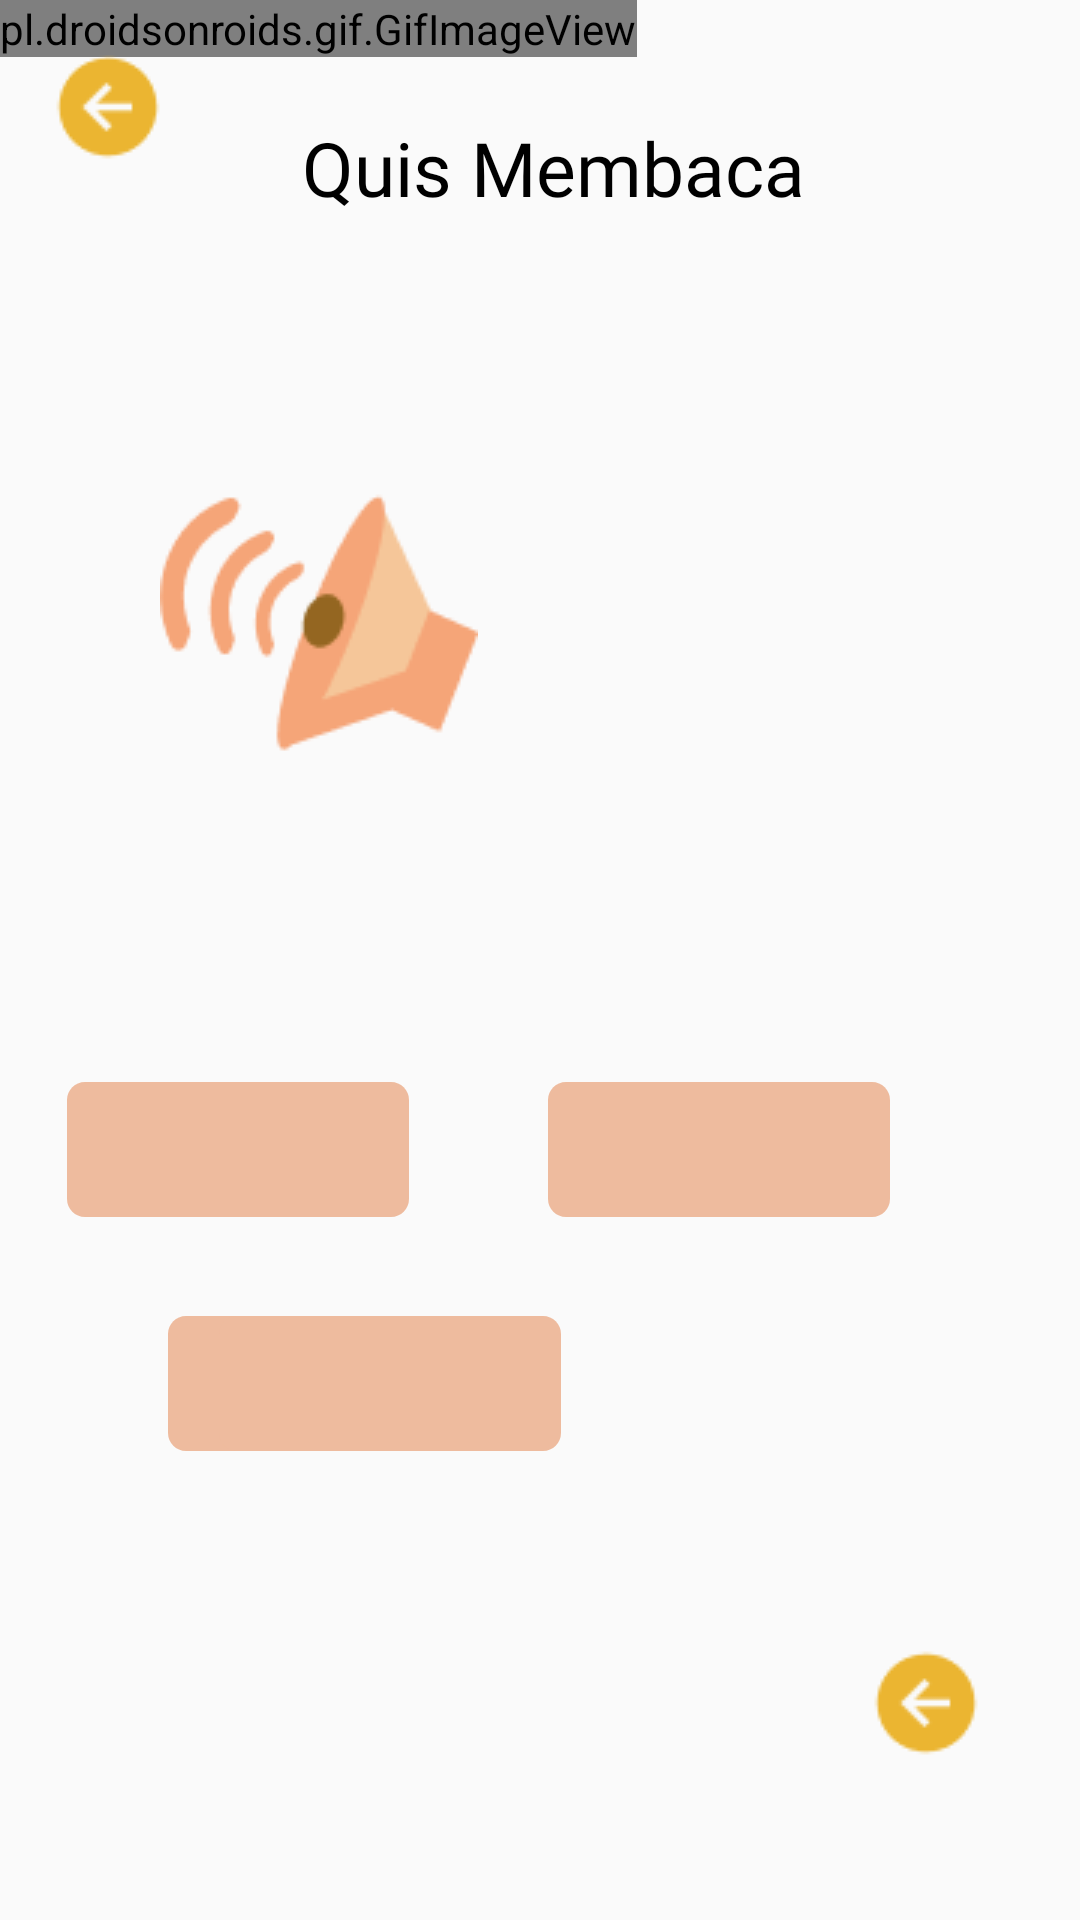

Android layout source for this screen:
<!-- AndroidManifest.xml: application theme Theme.AppCompat.Light.NoActionBar -->
<!-- res/layout/activity_quismembaca.xml -->
<?xml version="1.0" encoding="utf-8"?>
<androidx.constraintlayout.widget.ConstraintLayout xmlns:android="http://schemas.android.com/apk/res/android"
    xmlns:app="http://schemas.android.com/apk/res-auto"
    xmlns:tools="http://schemas.android.com/tools"
    android:layout_width="match_parent"
    android:layout_height="match_parent"
    tools:context="com.example.sinow.quismembaca">

    <pl.droidsonroids.gif.GifImageView
        android:id="@+id/gifImageView6"
        android:layout_width="wrap_content"
        android:layout_height="wrap_content"
        android:scaleType="fitXY"
        android:src="@drawable/homesementara"
        tools:ignore="MissingConstraints" />

    <TextView
        android:id="@+id/txtquismembaca"
        android:layout_width="257dp"
        android:layout_height="32dp"
        android:layout_alignParentLeft="true"
        android:layout_alignParentTop="true"
        android:gravity="center_horizontal|center_vertical"
        android:text="Quis Membaca"
        android:fontFamily="@font/baloo"
        android:textSize="25dp"
        android:textColor="@color/hitam"
        app:layout_constraintBottom_toBottomOf="parent"
        app:layout_constraintEnd_toEndOf="parent"
        app:layout_constraintHorizontal_bias="0.543"
        app:layout_constraintStart_toStartOf="parent"
        app:layout_constraintTop_toTopOf="parent"
        app:layout_constraintVertical_bias="0.064"
        tools:ignore="MissingConstraints" />

    <ImageView
        android:id="@+id/sound"
        android:layout_width="106dp"
        android:layout_height="114dp"
        android:src="@drawable/sound"
        android:layout_alignParentLeft="true"
        android:layout_alignParentTop="true"
        app:layout_constraintBottom_toBottomOf="parent"
        app:layout_constraintEnd_toEndOf="@+id/gifImageView6"
        app:layout_constraintStart_toStartOf="parent"
        app:layout_constraintTop_toTopOf="parent"
        app:layout_constraintVertical_bias="0.287"
        tools:ignore="MissingConstraints" />

    <ImageView
        android:id="@+id/keluar"
        android:layout_width="40dp"
        android:layout_height="40dp"
        android:src="@drawable/keluar"
        app:layout_constraintBottom_toBottomOf="parent"
        app:layout_constraintEnd_toEndOf="parent"
        app:layout_constraintHorizontal_bias="0.05"
        app:layout_constraintStart_toStartOf="@+id/gifImageView6"
        app:layout_constraintTop_toTopOf="parent"
        app:layout_constraintVertical_bias="0.026"
        tools:ignore="MissingConstraints"
        android:contentDescription="TODO" />

    <Button
        android:id="@+id/quis1"
        android:layout_width="114dp"
        android:layout_height="45dp"
        android:background="@drawable/kotakquis"
        android:layout_alignParentLeft="true"
        android:layout_alignParentTop="true"
        app:layout_constraintBottom_toBottomOf="parent"
        app:layout_constraintEnd_toEndOf="@+id/gifImageView6"
        app:layout_constraintHorizontal_bias="0.227"
        app:layout_constraintStart_toStartOf="parent"
        app:layout_constraintTop_toTopOf="parent"
        app:layout_constraintVertical_bias="0.606"
        tools:ignore="MissingConstraints" />


    <ImageView
        android:id="@+id/next"
        android:layout_width="40dp"
        android:layout_height="40dp"
        android:contentDescription="TODO"
        android:src="@drawable/keluar"
        app:layout_constraintBottom_toBottomOf="parent"
        app:layout_constraintEnd_toEndOf="parent"
        app:layout_constraintHorizontal_bias="0.902"
        app:layout_constraintStart_toStartOf="@+id/gifImageView6"
        app:layout_constraintTop_toTopOf="parent"
        app:layout_constraintVertical_bias="0.913"
        tools:ignore="MissingConstraints" />

    <Button
        android:id="@+id/quis2"
        android:layout_width="114dp"
        android:layout_height="45dp"
        android:layout_alignParentLeft="true"
        android:layout_alignParentTop="true"
        android:background="@drawable/kotakquis"
        app:layout_constraintBottom_toBottomOf="parent"
        app:layout_constraintEnd_toEndOf="parent"
        app:layout_constraintHorizontal_bias="0.743"
        app:layout_constraintStart_toStartOf="parent"
        app:layout_constraintTop_toTopOf="parent"
        app:layout_constraintVertical_bias="0.606"
        tools:ignore="MissingConstraints" />

    <Button
        android:id="@+id/quis3"
        android:layout_width="114dp"
        android:layout_height="45dp"
        android:layout_alignParentLeft="true"
        android:layout_alignParentTop="true"
        android:background="@drawable/kotakquis"
        app:layout_constraintBottom_toBottomOf="parent"
        app:layout_constraintEnd_toEndOf="parent"
        app:layout_constraintHorizontal_bias="0.227"
        app:layout_constraintStart_toStartOf="parent"
        app:layout_constraintTop_toTopOf="parent"
        app:layout_constraintVertical_bias="0.737"
        tools:ignore="MissingConstraints" />

    <Button
        android:id="@+id/quis4"
        android:layout_width="114dp"
        android:layout_height="45dp"
        android:layout_alignParentStart="true"
        android:layout_alignParentTop="true"
        android:background="@drawable/kotakquis"
        app:layout_constraintBottom_toBottomOf="parent"
        app:layout_constraintEnd_toEndOf="@+id/gifImageView6"
        app:layout_constraintHorizontal_bias="0.743"
        app:layout_constraintStart_toStartOf="parent"
        app:layout_constraintTop_toTopOf="parent"
        app:layout_constraintVertical_bias="0.737" />















</androidx.constraintlayout.widget.ConstraintLayout>
<!-- res/layout/itembtnquismembaca.xml (included above) -->
<?xml version="1.0" encoding="utf-8"?>
<LinearLayout
    xmlns:android="http://schemas.android.com/apk/res/android"
    android:layout_width="match_parent"
    android:layout_height="wrap_content"
    android:layout_marginBottom="18dp"
    android:gravity="center"
    xmlns:app="http://schemas.android.com/apk/res-auto">

    <Button
        android:id="@+id/quis4"
        android:onClick="tombol"
        android:layout_width="114dp"
        android:layout_height="45dp"
        android:background="@drawable/kotakquis" />

</LinearLayout>
<!-- resources referenced by this layout -->
<resources>
  <color name="hitam">#000000</color>
  <!-- drawable homesementara: gif bitmap (drawable, 957035 bytes) -->
  <!-- drawable keluar: png bitmap (drawable, 863 bytes) -->
  <!-- drawable kotakquis (drawable) -->
  <?xml version="1.0" encoding="utf-8"?>
  <vector
      xmlns:android="http://schemas.android.com/apk/res/android"
      xmlns:aapt="http://schemas.android.com/aapt"
      android:width="114dp"
      android:height="45dp"
      android:viewportWidth="114"
      android:viewportHeight="45"
      >
  
      <group>
  
          <clip-path
              android:pathData="M6 0H108C111.314 0 114 2.68629 114 6V39C114 42.3137 111.314 45 108 45H6C2.68629 45 0 42.3137 0 39V6C0 2.68629 2.68629 0 6 0Z"
              />
  
          <path
              android:pathData="M0 0V45H114V0"
              android:fillColor="#EEBB9E"
              />
  
      </group>
  
  </vector>
  <!-- drawable sound: png bitmap (drawable, 3471 bytes) -->
</resources>
